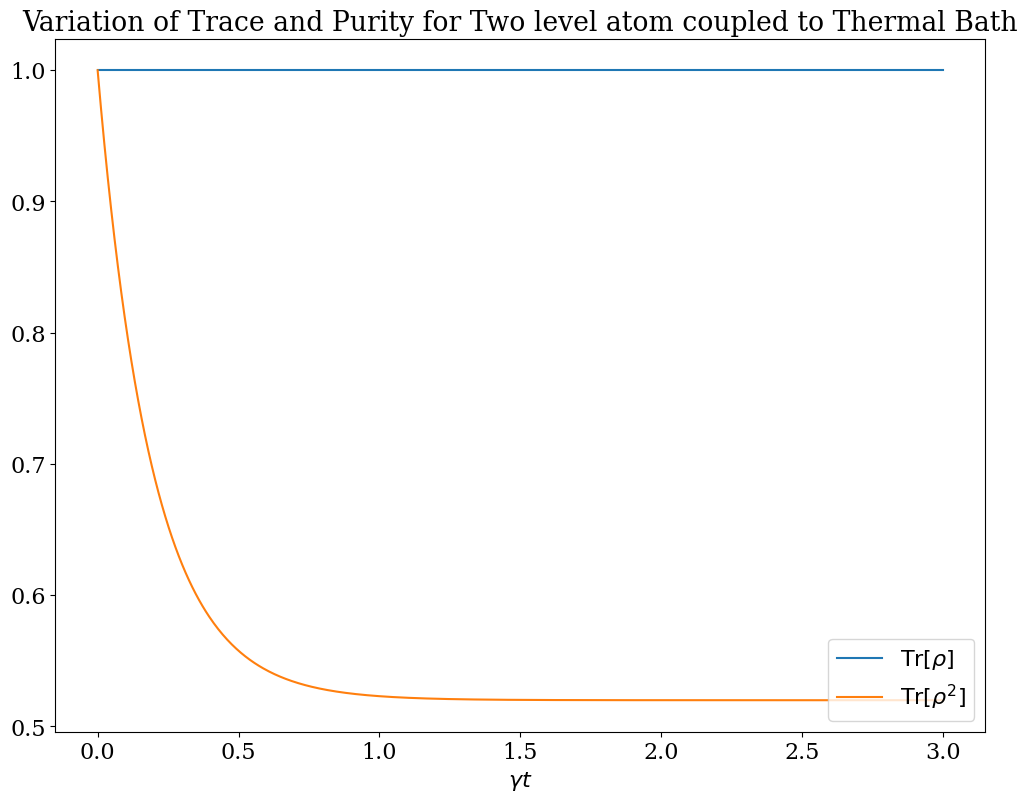

Recreate this plot in Python.




# Imports 
import numpy as np
import matplotlib.pyplot as plt
from numpy.linalg import multi_dot


# Defining Operators

sz = np.array([[1,0],[0,-1]])
sp = np.array([[0,1],[0,0]])
sm = np.array([[0,0],[1,0]])
wo = 10
H = (wo/2) * sz 
gamma = 0.1
nth = 2

# Equation
def LinEm():
    res = -1j* (np.kron(np.eye(2), H) - np.kron(H.T, np.eye(2)))
    res += gamma* (nth+1) * (np.kron(sp.T, sm) - 0.5*(np.kron(np.eye(2), np.dot(sp, sm)) + np.kron(np.dot(sp, sm).T, np.eye(2))))
    res += gamma* (nth) * (np.kron(sm.T, sp) - 0.5*(np.kron(np.eye(2), np.dot(sm, sp)) + np.kron(np.dot(sm, sp).T, np.eye(2))))
    return res

L = LinEm()

def handler(rho):
    return np.dot(L, rho)

# Integration Method
def RK4step(x, h):
    k1 = handler(x)
    k2 = handler(x+h*k1/2)
    k3 = handler(x+h*k2/2)
    k4 = handler(x+h*k3)
    return x+(h/6)*(k1+2*k2+2*k3+k4)

# Simulating

init = np.array([[0.5,0.5],[0.5,0.5]], dtype=complex)

t_i = 0
t_f = 30
nsteps = 750

h = (t_f-t_i)/nsteps


solRK = np.zeros((nsteps+1,2,2),dtype=complex)
solRK[0]=init

for step in range(1,solRK.shape[0]):

    solRK[step] = RK4step(solRK[step-1].flatten("F"),h).reshape(2,2).T


# Visualising

import matplotlib
matplotlib.rcParams.update({'font.size': 16,'font.family':'serif'})
fig, ax = plt.subplots(figsize=(12, 9))

trange = 0.1*np.linspace(t_i,t_f,nsteps+1)
#plt.plot(trange,np.real(solRK[:,0,0]), label = r'$\rho_{11}$')
#plt.plot(trange,np.real(solRK[:,1,1]), label = r'$\rho_{22}$')
plt.plot(trange,np.real(solRK[:,1,1]+solRK[:,0,0]), label = r'$\mathrm{Tr}[\rho]$')
#plt.plot(trange,np.real(solRK[:,0,1]), label = r'$\mathrm{Re}[\rho_{12}]$')
#plt.plot(trange,np.imag(solRK[:,0,1]), label = r'$\mathrm{Im}[\rho_{12}]$')


purity = [np.real(np.dot(rho,rho)[1,1] + np.dot(rho, rho)[0,0]) for rho in solRK]
plt.plot(trange,purity, label = r'$\mathrm{Tr}[\rho^2]$')

plt.xlabel('$\gamma t$')
#plt.ylim(-0.5, 1.1)
plt.legend(loc="lower right", numpoints=1,frameon=True)
plt.title("Variation of Trace and Purity for Two level atom coupled to Thermal Bath")

plt.show()

